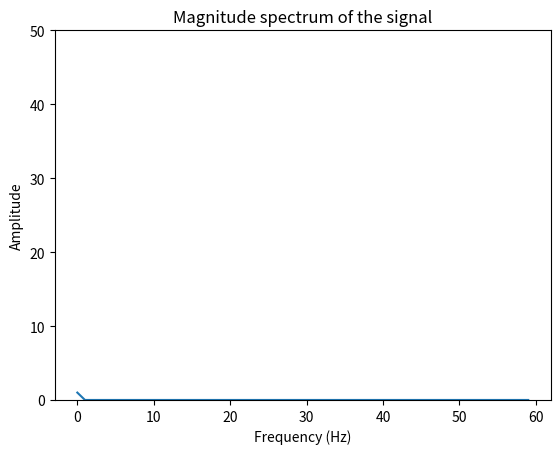

Here is the Python script that generated this plot: (Note: this script raises an exception after producing the figure.)
import numpy as np
import matplotlib.pyplot as plt
from scipy import signal, fft

import csv
import time
import sys

class Filter_Test():
	N = 250
	fs_Hz = 250
	buffer_holder = []
	first_buffer = False

	#SETUP
	fig = plt.figure()
	ax = fig.add_subplot(111)
	plt.ylim([0,50])
	plt.title('Magnitude spectrum of the signal')
	plt.xlabel('Frequency (Hz)')
	plt.ylabel('Amplitude')
	# plt.yscale('log') #log scale for the y axis
	f=np.linspace(0,N-1,N)*fs_Hz/N #the y axis
	zeros = np.zeros(N) #the x axis. initially zero
	zeros[0] = 1
	li, = ax.plot(f[0:60],zeros[0:60])
	fig.canvas.draw()
	plt.ion()
	plt.show()
	




	# f=np.linspace(0,N-1,N)*fs_Hz/N #the y axis
	# zeros = np.zeros(N) #the x axis. initially zeros
	# print(f)
	# print(zeros)
	# #plot the graph initially
	# li, = ax.plot(f[0:60], zeros[0:60])




	# fftplot = plt.plot(f[0:60],zeros)
	# fftfig = plt.figure()
	# plt.show()


	def __init__(self):
		print("initializing..")



	def file_input(self):
		channel_data = []
		time_data = []
		with open('sample.txt', 'r') as file:
			reader = csv.reader(file, delimiter=',')
			next(file)
			i=0
			for line in reader:
				# print(line[1])
				# print(i)
				# i+=1
				channel_data.append(line[1])
		print("EEG Time: ", len(channel_data)/250)
		start = time.time()
		i=0
		for sample in channel_data:
			i+=1
			end = time.time()
			print("EEG TIME: ", i/250, " SECONDS")
			print("Real time: ",end-start)
			if self.first_buffer is False:
				self.init_buffer(float(sample))
			else:
				self.sample_buffer(float(sample))
		print("EEG Time: ", len(channel_data)/250)

	def init_buffer(self,sample):
		buffer_holder = self.buffer_holder
		self.buffer_holder = np.append(buffer_holder,sample) #isolate channel of interest (ch1)
		if len(buffer_holder) == 250: #this is the size of the sample buffer
			self.buffer_holder = np.asarray(buffer_holder)
			self.processing(self.buffer_holder)
			self.first_buffer = True

	def sample_buffer(self, sample):
		self.buffer_holder = np.delete(self.buffer_holder, 0)
		self.buffer_holder = np.append(self.buffer_holder,sample)
		self.processing(np.asarray(self.buffer_holder))


	def processing(self,channel_buffer):
		############################################
		############################################
		#    			FILTERING 				   #
		############################################
		############################################
		# print(channel_buffer)
		N = 250 # number of samples we are dealing with

		#############
		# ANALYZE THE FILTERS USING signal.freqz
		#
		# -notch
		# -bandpass

		#############
		# IIR NOTCH FILTER
		#
		# 60 Hz notch filter
		# Sample Rate = 250 Hz
		notch_stop_Hz = np.array([59.0,61.0])
		b, a = signal.butter(2,notch_stop_Hz/(fs_Hz / 2.0), 'bandstop')

		#apply the filter to the stream
		# b,a = output of signa.butter [the numerator and denominator coefficients of the filter]
		# x = input array [the stream]
		notched_signal = signal.lfilter(b,a,channel_buffer)


		# ##############
		# # BANDPASS FILTER
		# # Bandpass for 1-50Hz
		low_cut = 5  #low cut Hz
		high_cut = 25 #high cut Hz
		bandpass_frequencies = np.array([low_cut, high_cut])
		b,a = signal.butter(2, bandpass_frequencies/(fs_Hz / 2.0), 'bandpass')
		bandpassed_signal = signal.lfilter(b,a,channel_buffer)


		# ####################
		# # Hanning Window
		# # aka a hanning taper. This is a filter that tries to taper the data to zero at the edges
		# # 
		# # window = signal.hann()

		####################
		# FFT
		###################
		fft1 = np.fft.fft(bandpassed_signal)/N #fft computation and normalization
		# # plotting the fft of the filtered signal
		# # f=np.linspace(0,N-1,N)*fs_Hz/N
		# # self.fftplot.plt.plot(f[0:60], abs(fft1[0:60]))
		# self.li.set_ydata(fft1[0:60])
		# self.ax.relim() 
		# self.ax.autoscale_view(True,True,True)
		# self.fig.canvas.draw()
		# print("where is the plot")

		self.li.set_ydata(fft1[0:60])
		self.fig.canvas.show()
		plt.pause(0.00000001)
test = Filter_Test()
N = 250
fs_Hz = 250

test.file_input()
